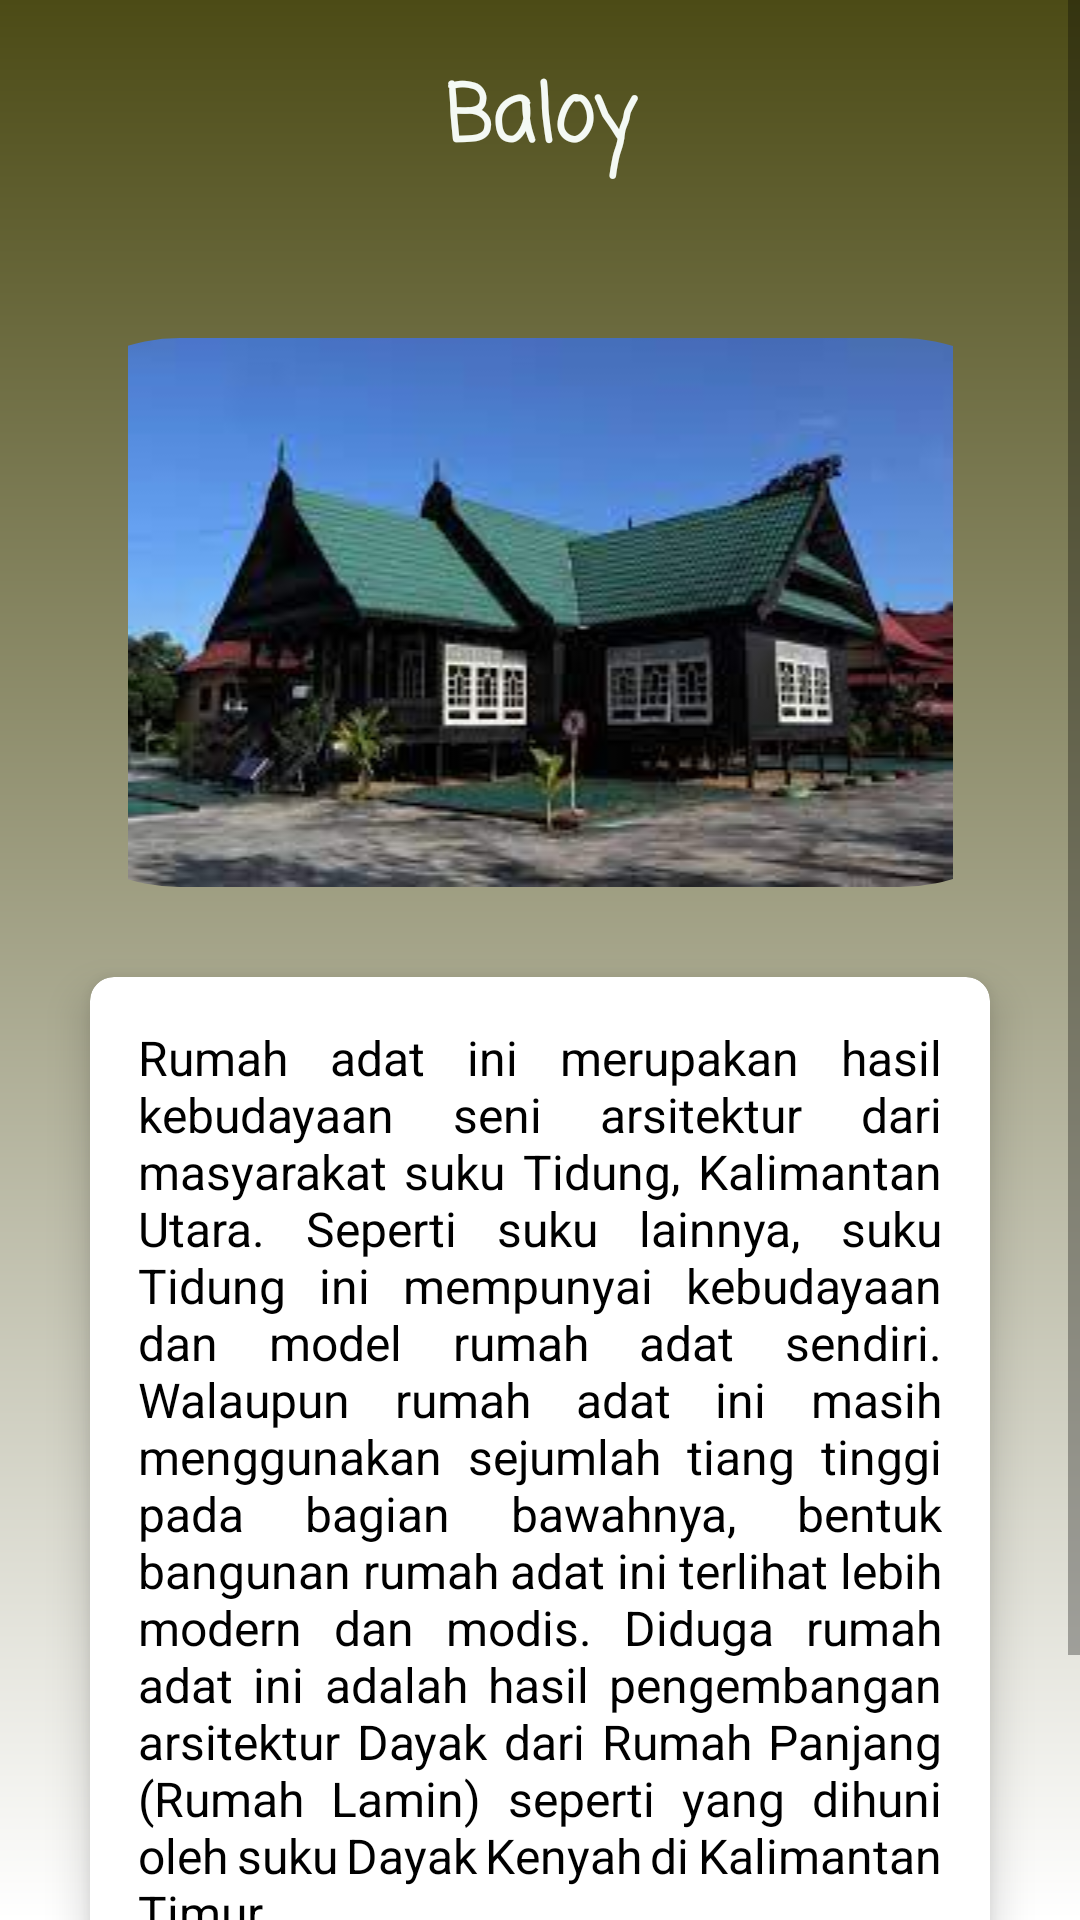

This screen was rendered from an Android layout file. Write that file and the resources it references.
<!-- AndroidManifest.xml: application theme Theme.Design.Light.NoActionBar -->
<!-- res/layout/activity_kalut_rumah_adat_baloy.xml -->
<?xml version="1.0" encoding="utf-8"?>
<ScrollView xmlns:android="http://schemas.android.com/apk/res/android"
    xmlns:app="http://schemas.android.com/apk/res-auto"
    xmlns:tools="http://schemas.android.com/tools"
    android:layout_width="match_parent"
    android:layout_height="match_parent"
    android:orientation="vertical"
    android:background="@drawable/bg1"
    tools:context=".KalselRumahAdat_BubunganTinggi">

    <LinearLayout
        android:layout_width="match_parent"
        android:layout_height="wrap_content"
        android:orientation="vertical">

        <TextView
            android:layout_width="match_parent"
            android:layout_height="wrap_content"
            android:layout_marginTop="20dp"
            android:text="Baloy"
            android:textAlignment="center"
            android:textStyle="bold"
            android:textSize="26sp"
            android:fontFamily="casual"
            android:textColor="#f4f9f4"/>

        <com.google.android.material.imageview.ShapeableImageView
            android:layout_width="match_parent"
            android:layout_height="wrap_content"
            android:layout_gravity="center_horizontal"
            android:layout_marginTop="53dp"
            android:src="@drawable/rumahadat_kalut_baloy"
            app:shapeAppearanceOverlay="@style/roundImageView"/>

        <GridLayout
            android:layout_width="match_parent"
            android:layout_height="match_parent"
            android:alignmentMode="alignMargins"
            android:columnCount="1"
            android:rowCount="1"
            android:columnOrderPreserved="false"
            android:padding="14dp">

            <androidx.cardview.widget.CardView
                android:layout_width="match_parent"
                android:layout_height="wrap_content"
                android:layout_rowWeight="1"
                android:layout_columnWeight="1"
                android:layout_margin="16dp"
                app:cardCornerRadius="8dp"
                app:cardElevation="8dp">

                <LinearLayout
                    android:layout_width="wrap_content"
                    android:layout_height="wrap_content"
                    android:layout_gravity="center_horizontal"
                    android:layout_margin="16dp"
                    android:orientation="vertical">

                    <TextView
                        android:layout_width="match_parent"
                        android:layout_height="wrap_content"
                        android:text="Rumah adat ini merupakan hasil kebudayaan seni arsitektur dari masyarakat suku Tidung, Kalimantan Utara. Seperti suku lainnya, suku Tidung ini mempunyai kebudayaan dan model rumah adat sendiri. Walaupun rumah adat ini masih menggunakan sejumlah tiang tinggi pada bagian bawahnya, bentuk bangunan rumah adat ini terlihat lebih modern dan modis. Diduga rumah adat ini adalah hasil pengembangan arsitektur Dayak dari Rumah Panjang (Rumah Lamin) seperti yang dihuni oleh suku Dayak Kenyah di Kalimantan Timur."
                        android:justificationMode="inter_word"
                        android:textColor="@color/black"
                        android:textSize="16sp"/>

                </LinearLayout>

            </androidx.cardview.widget.CardView>

        </GridLayout>

        <Button
            android:id="@+id/btnPrev_rumahAdat_kalut"
            android:drawableLeft="@drawable/baseline_arrow_back_24"
            android:layout_width="150dp"
            android:layout_height="wrap_content"
            android:layout_gravity="center"
            android:text="Kembali"/>

    </LinearLayout>

</ScrollView>
<!-- resources referenced by this layout -->
<resources>
  <color name="black">#FF000000</color>
  <!-- drawable bg1 (drawable) -->
  <?xml version="1.0" encoding="utf-8"?>
  <shape xmlns:android="http://schemas.android.com/apk/res/android">
      <gradient
          android:angle="90"
          android:endColor="@color/colorGreen_A400"
          android:startColor="@color/white" />
  </shape>
  <!-- drawable rumahadat_kalut_baloy: jpg bitmap (drawable, 8290 bytes) -->
  <style name="roundImageView" parent="">
  
          <item name="cornerFamily">rounded</item>
          <item name="cornerSize">60dp</item>
          <item name="color">@color/white</item>
          <item name="colorPrimary">@color/colorPrimary</item>
          <item name="colorPrimaryDark">@color/colorPrimaryDark</item>
          <item name="colorAccent">@color/colorAccent</item>
          <item name="android:windowTranslucentStatus">true</item>
  
      </style>
  <color name="colorGreen_A400">#4C4B16</color>
  <color name="white">#FFFFFFFF</color>
  <color name="colorPrimary">#3F51B5</color>
  <color name="colorPrimaryDark">#303F9F</color>
  <color name="colorAccent">#FFFFFF</color>
</resources>
